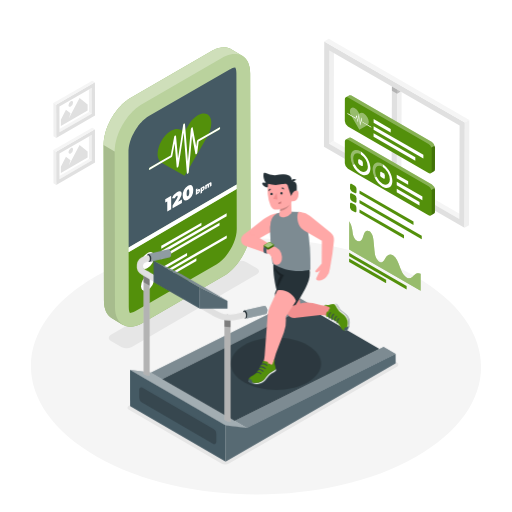
t = 0.00 s
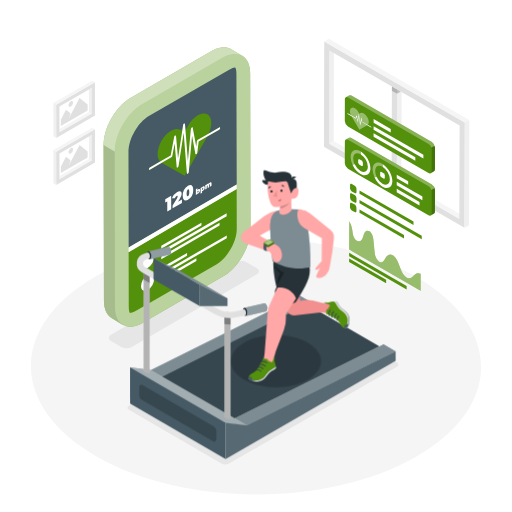
t = 0.19 s
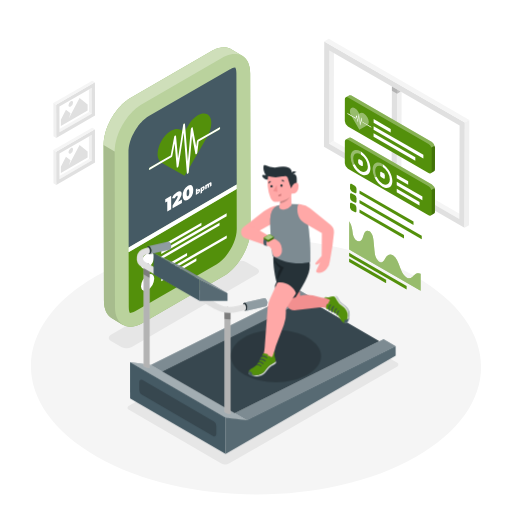
t = 0.56 s
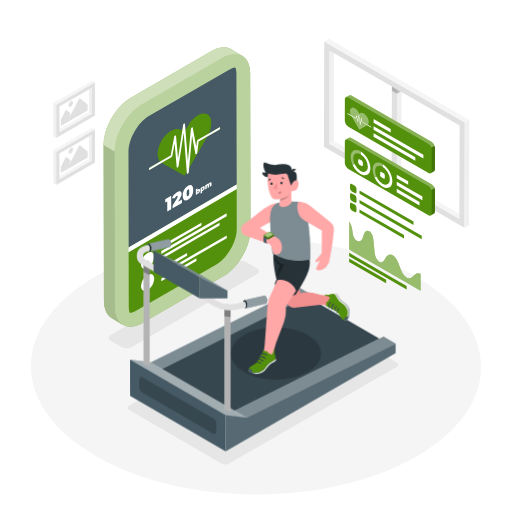
t = 0.75 s
t = 0.94 s: frame unchanged from t = 0.56 s, image omitted
t = 1.31 s: frame unchanged from t = 0.19 s, image omitted

The animated SVG that drew these frames (rendered in a browser with its animation timeline set to each time). Animation: 1 CSS @keyframes rule; one cycle of 1.50 s, repeats indefinitely.

<svg class="animated" id="freepik_stories-fitness-tracker" xmlns="http://www.w3.org/2000/svg" viewBox="0 0 500 500" version="1.1" xmlns:xlink="http://www.w3.org/1999/xlink" xmlns:svgjs="http://svgjs.com/svgjs"><style>svg#freepik_stories-fitness-tracker:not(.animated) .animable {opacity: 0;}svg#freepik_stories-fitness-tracker.animated #freepik--Treadmill--inject-236 {animation: 1.5s Infinite  linear floating;animation-delay: 0s;}svg#freepik_stories-fitness-tracker.animated #freepik--Character--inject-236 {animation: 1.5s Infinite  linear floating;animation-delay: 0s;}            @keyframes floating {                0% {                    opacity: 1;                    transform: translateY(0px);                }                50% {                    transform: translateY(-10px);                }                100% {                    opacity: 1;                    transform: translateY(0px);                }            }        </style><g id="freepik--Floor--inject-236" class="animable" style="transform-origin: 249.997px 357.895px;"><path d="M404.91,269.55c86.12,48.8,86.58,127.91,1,176.7S181.2,495,95.08,446.25s-86.57-127.9-1-176.69S318.8,220.76,404.91,269.55Z" style="fill: rgb(245, 245, 245); transform-origin: 249.997px 357.895px;" id="elb1jfeowk70d" class="animable"></path></g><g id="freepik--Window--inject-236" class="animable" style="transform-origin: 387.335px 130.215px;"><polygon points="321.69 49.23 326.1 46.67 325.84 137.8 321.44 140.37 321.69 49.23" style="fill: rgb(240, 240, 240); transform-origin: 323.77px 93.52px;" id="el03na4ql8omcv" class="animable"></polygon><polygon points="321.44 140.37 325.84 137.8 452.98 211.2 448.57 213.76 321.44 140.37" style="fill: rgb(245, 245, 245); transform-origin: 387.21px 175.78px;" id="elwvu96mw372q" class="animable"></polygon><path d="M316.64,40.48l137.27,79.25-.29,102.79L316.35,143.26ZM448.57,213.76l.26-91.13L321.69,49.23l-.25,91.13,127.13,73.4" style="fill: rgb(224, 224, 224); transform-origin: 385.13px 131.5px;" id="elwuafscmfuye" class="animable"></path><polygon points="316.64 40.48 321.05 37.91 458.32 117.17 453.91 119.73 316.64 40.48" style="fill: rgb(245, 245, 245); transform-origin: 387.48px 78.82px;" id="elmm2cv92l0ib" class="animable"></polygon><polygon points="453.91 119.73 458.32 117.17 458.03 219.96 453.62 222.52 453.91 119.73" style="fill: rgb(240, 240, 240); transform-origin: 455.97px 169.845px;" id="elalqhlg2bla" class="animable"></polygon><polygon points="382.72 84.47 382.46 175.6 387.53 178.53 387.79 87.39 382.72 84.47" style="fill: rgb(224, 224, 224); transform-origin: 385.125px 131.5px;" id="elbcnpw76c9sb" class="animable"></polygon><polygon points="387.79 87.39 387.79 87.39 387.53 178.53 391.94 175.97 392.19 89.93 387.79 87.39" style="fill: rgb(240, 240, 240); transform-origin: 389.86px 132.96px;" id="el7grqb083718" class="animable"></polygon><g id="elcb78vnb4g7i"><rect x="385.26" y="83" height="5.86" style="fill: rgb(224, 224, 224); transform-origin: 385.26px 85.93px; transform: rotate(-60deg);" class="animable"></rect></g><g id="el4f7itgytknx"><polygon points="387.79 91.49 387.8 87.39 382.73 84.47 382.71 88.56 387.79 91.49 387.79 91.49" style="opacity: 0.2; transform-origin: 385.255px 87.98px;" class="animable"></polygon></g><g id="elewl2yuuh24h"><polygon points="387.78 91.49 391.34 89.44 387.79 87.39 387.79 87.39 387.78 91.49" style="opacity: 0.2; transform-origin: 389.56px 89.44px;" class="animable"></polygon></g></g><g id="freepik--Shadows--inject-236" class="animable" style="transform-origin: 247.625px 354.19px;"><path d="M108.35,327c-2.83,1.64-2.85,4.29,0,5.92l10.13,5.89a11.28,11.28,0,0,0,10.23,0l122.13-70.95c2.83-1.63,2.86-4.29,0-5.93l-10.14-5.89a11.28,11.28,0,0,0-10.23,0Z" style="fill: rgb(230, 230, 230); transform-origin: 179.597px 297.425px;" id="elikhhqfnqt3s" class="animable"></path><path d="M125.49,400l90.27,52.45a8.25,8.25,0,0,0,8.29,0L388,357.83a2.07,2.07,0,0,0,0-3.58l-89-51.72a8.27,8.27,0,0,0-8.24,0L125.51,396.43A2.07,2.07,0,0,0,125.49,400Z" style="fill: rgb(230, 230, 230); transform-origin: 256.754px 377.499px;" id="el9zhdssnkdsp" class="animable"></path></g><g id="freepik--Pictures--inject-236" class="animable" style="transform-origin: 72.485px 129.69px;"><polygon points="86.85 87.43 58.05 104.06 58.12 126.07 86.92 109.44 86.85 87.43" style="fill: none; transform-origin: 72.485px 106.75px;" id="ela4zitiw6eme" class="animable"></polygon><polygon points="86.85 87.43 86.92 109.44 89.58 110.99 89.51 85.9 86.85 87.43" style="fill: rgb(240, 240, 240); transform-origin: 88.215px 98.445px;" id="elnskjsxmjaps" class="animable"></polygon><polygon points="58.12 126.07 58.13 129.15 89.58 110.99 86.92 109.44 58.12 126.07" style="fill: rgb(245, 245, 245); transform-origin: 73.85px 119.295px;" id="elos544s1jn1" class="animable"></polygon><path d="M92.72,80.34l-37.9,21.88.09,32.5,37.91-21.88Zm-34.6,48.81v-3.08l-.07-22,28.8-16.63,2.66-1.53L89.58,111Z" style="fill: rgb(224, 224, 224); transform-origin: 73.82px 107.53px;" id="el5hpgn530onh" class="animable"></path><polygon points="92.72 80.34 90.06 78.79 52.15 100.67 54.82 102.22 92.72 80.34" style="fill: rgb(245, 245, 245); transform-origin: 72.435px 90.505px;" id="elgu6p1ywfiv7" class="animable"></polygon><polygon points="52.15 100.67 52.24 133.17 54.91 134.72 54.82 102.22 52.15 100.67" style="fill: rgb(240, 240, 240); transform-origin: 53.53px 117.695px;" id="elpicwyxz49nh" class="animable"></polygon><polygon points="86.85 133.3 58.05 149.93 58.12 171.94 86.92 155.31 86.85 133.3" style="fill: none; transform-origin: 72.485px 152.62px;" id="elxx62uvoqgko" class="animable"></polygon><polygon points="86.85 133.3 86.92 155.31 89.58 156.86 89.51 131.76 86.85 133.3" style="fill: rgb(240, 240, 240); transform-origin: 88.215px 144.31px;" id="el8j6sx63z2pb" class="animable"></polygon><polygon points="58.12 171.94 58.13 175.02 89.58 156.86 86.92 155.31 58.12 171.94" style="fill: rgb(245, 245, 245); transform-origin: 73.85px 165.165px;" id="el8j6hehefhxn" class="animable"></polygon><path d="M92.72,126.2l-37.9,21.89.09,32.5L92.82,158.7ZM58.12,175v-3.09l-.07-22,28.8-16.62,2.66-1.54.07,25.1Z" style="fill: rgb(224, 224, 224); transform-origin: 73.82px 153.395px;" id="elbeebcps7uf" class="animable"></path><polygon points="92.72 126.2 90.06 124.65 52.15 146.54 54.82 148.09 92.72 126.2" style="fill: rgb(245, 245, 245); transform-origin: 72.435px 136.37px;" id="elv0pdnohrq8" class="animable"></polygon><polygon points="52.15 146.54 52.24 179.03 54.91 180.59 54.82 148.09 52.15 146.54" style="fill: rgb(240, 240, 240); transform-origin: 53.53px 163.565px;" id="elv43pqzolqtm" class="animable"></polygon><polygon points="77.7 95.79 85.56 101.97 85.57 108.01 59.45 123.09 59.43 117.05 64.41 107.17 68.88 110.64 67.3 115.55 69.6 111.19 77.7 95.79" style="fill: rgb(224, 224, 224); transform-origin: 72.5px 109.44px;" id="elnt57fztcp1" class="animable"></polygon><path d="M69.12,98.83c1.23-.71,2.23-.14,2.24,1.28A4.9,4.9,0,0,1,69.14,104c-1.23.71-2.23.14-2.24-1.27A4.9,4.9,0,0,1,69.12,98.83Z" style="fill: rgb(224, 224, 224); transform-origin: 69.13px 101.415px;" id="el5q3qqnkcqlt" class="animable"></path><polygon points="77.7 141.66 85.56 147.84 85.57 153.88 59.45 168.96 59.43 162.92 64.41 153.03 68.88 156.5 67.3 161.41 69.6 157.05 77.7 141.66" style="fill: rgb(224, 224, 224); transform-origin: 72.5px 155.31px;" id="elco58xlaxmgm" class="animable"></polygon><path d="M69.12,144.7c1.23-.71,2.23-.14,2.24,1.27a4.9,4.9,0,0,1-2.22,3.85c-1.23.71-2.23.14-2.24-1.28A4.9,4.9,0,0,1,69.12,144.7Z" style="fill: rgb(224, 224, 224); transform-origin: 69.13px 147.26px;" id="el62scoeolk29" class="animable"></path></g><g id="freepik--Charts--inject-236" class="animable" style="transform-origin: 380.775px 188.476px;"><polygon points="397.11 279.36 397.1 282.77 340.96 250.35 340.97 246.94 397.11 279.36" style="fill: rgb(83, 144, 11); transform-origin: 369.035px 264.855px;" id="elj0ostklzlw" class="animable"></polygon><polygon points="377.11 273.24 377.1 276.65 340.94 255.77 340.95 252.36 377.11 273.24" style="fill: rgb(83, 144, 11); transform-origin: 359.025px 264.505px;" id="elheq5o7qfy99" class="animable"></polygon><path d="M360.71,225.93a5.43,5.43,0,0,1,1.53,1.32c1.78,2.13,2.22,5,2.46,7.49.34,3.45.69,6.9,1,10.35a23.69,23.69,0,0,0,1,5.34,10.56,10.56,0,0,0,3.15,4.86,4.22,4.22,0,0,0,.54.36,3.14,3.14,0,0,0,3.49,0,9.26,9.26,0,0,0,2.3-3.23,7.92,7.92,0,0,1,3.07-3.49,4.55,4.55,0,0,1,4.29.36,6.85,6.85,0,0,1,.76.52c2.91,2.23,4.63,6.61,6,10.41s3.12,8.21,6.05,10.34a7,7,0,0,0,.6.4,4.93,4.93,0,0,0,5.75-.47c1.61-1.23,2.91-3,4.92-3.54a4.87,4.87,0,0,1,3.14.44l0,16.6L341,243.74l.08-27.59a23.65,23.65,0,0,1,2.74,7.29c.6,3.32.46,6.93,2.7,9.86a6.81,6.81,0,0,0,2,1.76,4,4,0,0,0,2.83.56c1.38-.36,2.25-1.65,2.82-3.17.77-2,1.12-4.5,2.34-6A3.23,3.23,0,0,1,360.71,225.93Z" style="fill: rgb(83, 144, 11); transform-origin: 375.88px 250.07px;" id="elvcyuo7zk0oe" class="animable"></path><g id="elsrmxaufi0v"><path d="M360.71,225.93a5.43,5.43,0,0,1,1.53,1.32c1.78,2.13,2.22,5,2.46,7.49.34,3.45.69,6.9,1,10.35a23.69,23.69,0,0,0,1,5.34,10.56,10.56,0,0,0,3.15,4.86,4.22,4.22,0,0,0,.54.36,3.14,3.14,0,0,0,3.49,0,9.26,9.26,0,0,0,2.3-3.23,7.92,7.92,0,0,1,3.07-3.49,4.55,4.55,0,0,1,4.29.36,6.85,6.85,0,0,1,.76.52c2.91,2.23,4.63,6.61,6,10.41s3.12,8.21,6.05,10.34a7,7,0,0,0,.6.4,4.93,4.93,0,0,0,5.75-.47c1.61-1.23,2.91-3,4.92-3.54a4.87,4.87,0,0,1,3.14.44l0,16.6L341,243.74l.08-27.59a23.65,23.65,0,0,1,2.74,7.29c.6,3.32.46,6.93,2.7,9.86a6.81,6.81,0,0,0,2,1.76,4,4,0,0,0,2.83.56c1.38-.36,2.25-1.65,2.82-3.17.77-2,1.12-4.5,2.34-6A3.23,3.23,0,0,1,360.71,225.93Z" style="fill: rgb(255, 255, 255); opacity: 0.4; transform-origin: 375.88px 250.07px;" class="animable"></path></g><path d="M421.8,138.77,343.15,93.36a2.26,2.26,0,0,0-2.06-.26v0l-.06,0-.12.07L337.73,95l-.07,0-.05,0a2.23,2.23,0,0,0-.83,1.93l-.06,21.2a6.78,6.78,0,0,0,3.08,5.34L418.45,169a2.18,2.18,0,0,0,2.21.21h0l3.24-1.87,0,0,0,0h0a2.23,2.23,0,0,0,.87-2l.06-21.2A6.83,6.83,0,0,0,421.8,138.77Z" style="fill: rgb(83, 144, 11); transform-origin: 380.775px 131.189px;" id="el0pj3xq2ea2" class="animable"></path><g id="elc8fzqeybplf"><path d="M421.8,138.77,343.15,93.36a2.26,2.26,0,0,0-2.06-.26v0l-.06,0-.12.07L337.73,95a2.2,2.2,0,0,1,2.15.23l78.65,45.41a6.79,6.79,0,0,1,2.73,3.51l3.28-1.87A6.77,6.77,0,0,0,421.8,138.77Z" style="fill: rgb(255, 255, 255); opacity: 0.3; transform-origin: 381.135px 118.556px;" class="animable"></path></g><g id="el15c3oxpy6u5"><path d="M421.26,144.17a5.29,5.29,0,0,1,.35,1.83l-.06,21.21a2.17,2.17,0,0,1-.89,2h0l3.24-1.87,0,0,0,0h0a2.23,2.23,0,0,0,.87-2l.06-21.2a5.43,5.43,0,0,0-.35-1.82Z" style="opacity: 0.2; transform-origin: 422.745px 155.765px;" class="animable"></path></g><path d="M358.76,114.41c1.71,3,1.85,6.15.43,7.51l-5.62-3.24-.39-3.4a.73.73,0,0,0-.3-.49c-.16-.09-.29,0-.31.13l-.82,5-1.06-8a.73.73,0,0,0-.31-.48.18.18,0,0,0-.3.13l-.77,5.49-.77-4.12a.73.73,0,0,0-.3-.45c-.15-.08-.27,0-.3.09l-.7,2.43-4.59-2.65c-1.41-3-1.25-6,.48-7a3.44,3.44,0,0,1,3.43.35,9.83,9.83,0,0,1,3.41,3.6l1,1.68,1-.56a3.45,3.45,0,0,1,3.42.35A9.85,9.85,0,0,1,358.76,114.41Zm-5.91,3-.8,4.92c0,.15-.15.2-.3.11a.66.66,0,0,1-.31-.47l-1-7.88-.71,5.08c0,.16-.15.21-.31.14a.68.68,0,0,1-.3-.46l-.87-4.63-.43,1.53c0,.13-.16.17-.3.09l-4.28-2.47.88,1.53,6.82,11.81,6.86-3.92.88-.5-5.33-3.08a.69.69,0,0,1-.31-.48Z" style="fill: rgb(83, 144, 11); transform-origin: 350.929px 115.883px;" id="elsn994tffq6d" class="animable"></path><path d="M350.38,111.45a.73.73,0,0,1,.31.48l1.06,8,.82-5c0-.16.15-.22.31-.13a.73.73,0,0,1,.3.49l.39,3.4,5.62,3.24,3.19,1.84a.69.69,0,0,1,.31.54c0,.19-.14.27-.32.17l-3.73-2.15-5.33-3.08a.69.69,0,0,1-.31-.48l-.15-1.32-.8,4.92c0,.15-.15.2-.3.11a.66.66,0,0,1-.31-.47l-1-7.88-.71,5.08a.18.18,0,0,1-.29.14.64.64,0,0,1-.32-.46l-.87-4.63-.43,1.53c0,.13-.16.17-.3.09l-4.28-2.47-3.73-2.16a.66.66,0,0,1-.31-.52c0-.2.14-.28.31-.19l3.18,1.84,4.59,2.65.7-2.43c0-.13.15-.17.28-.1a.73.73,0,0,1,.32.46l.77,4.12.77-5.49A.18.18,0,0,1,350.38,111.45Z" style="fill: rgb(255, 255, 255); transform-origin: 350.945px 117.513px;" id="el7w3ua76cq1v" class="animable"></path><g id="elcy69yh15iuo"><path d="M358.76,114.41c1.71,3,1.85,6.15.43,7.51l-5.62-3.24-.39-3.4a.73.73,0,0,0-.3-.49c-.16-.09-.29,0-.31.13l-.82,5-1.06-8a.73.73,0,0,0-.31-.48.18.18,0,0,0-.3.13l-.77,5.49-.77-4.12a.73.73,0,0,0-.3-.45c-.15-.08-.27,0-.3.09l-.7,2.43-4.59-2.65c-1.41-3-1.25-6,.48-7a3.44,3.44,0,0,1,3.43.35,9.83,9.83,0,0,1,3.41,3.6l1,1.68,1-.56a3.45,3.45,0,0,1,3.42.35A9.85,9.85,0,0,1,358.76,114.41Zm-5.91,3-.8,4.92c0,.15-.15.2-.3.11a.66.66,0,0,1-.31-.47l-1-7.88-.71,5.08c0,.16-.15.21-.31.14a.68.68,0,0,1-.3-.46l-.87-4.63-.43,1.53c0,.13-.16.17-.3.09l-4.28-2.47.88,1.53,6.82,11.81,6.86-3.92.88-.5-5.33-3.08a.69.69,0,0,1-.31-.48Z" style="fill: rgb(255, 255, 255); opacity: 0.4; transform-origin: 350.929px 115.883px;" class="animable"></path></g><polygon points="405.6 153.57 405.59 157.07 364.82 133.53 364.83 130.03 405.6 153.57" style="fill: rgb(255, 255, 255); transform-origin: 385.21px 143.55px;" id="eluvz5cuvs36" class="animable"></polygon><polygon points="413.45 151.23 413.44 154.74 364.84 126.68 364.85 123.17 413.45 151.23" style="fill: rgb(255, 255, 255); transform-origin: 389.145px 138.955px;" id="elpm974j27gwd" class="animable"></polygon><polygon points="381.57 125.95 381.56 129.45 364.86 119.81 364.87 116.31 381.57 125.95" style="fill: rgb(255, 255, 255); transform-origin: 373.215px 122.88px;" id="elc9f0h73j2et" class="animable"></polygon><path d="M421.8,180.11,343.15,134.7a2.26,2.26,0,0,0-2.06-.26v0l-.06,0-.12.07-3.18,1.83-.07,0-.05,0a2.23,2.23,0,0,0-.83,1.93l-.06,21.2a6.78,6.78,0,0,0,3.08,5.34l78.65,45.41a2.18,2.18,0,0,0,2.21.21h0l3.24-1.87,0,0,0,0h0a2.2,2.2,0,0,0,.87-2l.06-21.21A6.82,6.82,0,0,0,421.8,180.11Z" style="fill: rgb(83, 144, 11); transform-origin: 380.775px 172.469px;" id="elkffh3423vm" class="animable"></path><g id="elrsp9k28x7p"><path d="M421.8,180.11,343.15,134.7a2.26,2.26,0,0,0-2.06-.26v0l-.06,0-.12.07-3.18,1.83a2.2,2.2,0,0,1,2.15.23L418.53,182a6.79,6.79,0,0,1,2.73,3.51l3.28-1.87A6.77,6.77,0,0,0,421.8,180.11Z" style="fill: rgb(255, 255, 255); opacity: 0.3; transform-origin: 381.135px 159.906px;" class="animable"></path></g><g id="elmc19n09wiwn"><path d="M421.26,185.51a5.25,5.25,0,0,1,.35,1.83l-.06,21.21a2.17,2.17,0,0,1-.89,2h0l3.24-1.87,0,0,0,0h0a2.2,2.2,0,0,0,.87-2l.06-21.21a5.42,5.42,0,0,0-.35-1.81Z" style="opacity: 0.2; transform-origin: 422.745px 197.105px;" class="animable"></path></g><polygon points="409.7 197.19 409.69 200.69 387.43 187.84 387.44 184.33 409.7 197.19" style="fill: rgb(255, 255, 255); transform-origin: 398.565px 192.51px;" id="elwqgnyfo8fa" class="animable"></polygon><polygon points="412.51 191.93 412.5 195.44 387.44 180.97 387.45 177.47 412.51 191.93" style="fill: rgb(255, 255, 255); transform-origin: 399.975px 186.455px;" id="elmu303xe1gba" class="animable"></polygon><polygon points="398.61 177.04 398.6 180.54 387.46 174.11 387.47 170.61 398.61 177.04" style="fill: rgb(255, 255, 255); transform-origin: 393.035px 175.575px;" id="elq2870vw6d2" class="animable"></polygon><path d="M353.12,156.79a2.72,2.72,0,0,1,1.24,2.14v2.37c0,.78-.57,1.1-1.25.71l-2.06-1.19a2.75,2.75,0,0,1-1.23-2.14v-2.37c0-.79.56-1.1,1.24-.71Z" style="fill: rgb(255, 255, 255); transform-origin: 352.09px 158.804px;" id="elwkb0sglvc3" class="animable"></path><g id="elxwp4gs6ejtp"><path d="M352.12,147.73l.3.19v2.85a3.28,3.28,0,0,0-.31-.2c-3.95-2.28-7.17-.45-7.19,4.1a13.83,13.83,0,0,0,1.46,5.83l-2.12.27a18.37,18.37,0,0,1-1.81-7.53C342.46,147.13,346.8,144.66,352.12,147.73Z" style="fill: rgb(255, 255, 255); opacity: 0.4; transform-origin: 347.435px 153.59px;" class="animable"></path></g><path d="M352.42,147.92c5.18,3.18,9.33,10.46,9.31,16.45s-4.36,8.58-9.67,5.51a20.58,20.58,0,0,1-7.8-9.11l2.12-.27a15.3,15.3,0,0,0,5.68,6.54c4,2.28,7.18.44,7.19-4.1a15.83,15.83,0,0,0-6.83-12.17Z" style="fill: rgb(255, 255, 255); transform-origin: 352.995px 159.549px;" id="elafbhoqfcsoj" class="animable"></path><g id="el4k91etus2uk"><path d="M373.56,160.11l.31.19v2.85a3.28,3.28,0,0,0-.31-.2c-3.95-2.28-7.17-.45-7.18,4.1a13.81,13.81,0,0,0,1.45,5.83l-2.11.27a18.23,18.23,0,0,1-1.82-7.53C363.91,159.51,368.25,157,373.56,160.11Z" style="fill: rgb(255, 255, 255); opacity: 0.4; transform-origin: 368.885px 165.961px;" class="animable"></path></g><path d="M374.57,169.17a2.74,2.74,0,0,1,1.23,2.14v2.36c0,.79-.55,1.11-1.24.72l-2.06-1.19a2.73,2.73,0,0,1-1.23-2.14v-2.37c0-.79.56-1.1,1.25-.71Z" style="fill: rgb(255, 255, 255); transform-origin: 373.535px 171.184px;" id="elndydvahruyn" class="animable"></path><path d="M373.87,160.3c5.17,3.18,9.32,10.46,9.3,16.45s-4.35,8.58-9.67,5.51a20.51,20.51,0,0,1-7.79-9.11l2.11-.27a15.32,15.32,0,0,0,5.69,6.54c3.95,2.28,7.17.44,7.19-4.1a15.82,15.82,0,0,0-6.84-12.17Z" style="fill: rgb(255, 255, 255); transform-origin: 374.44px 171.929px;" id="el13uvk93wyghd" class="animable"></path><path d="M346.44,181.29a3.77,3.77,0,0,1,1.72,3v3.29c0,1.09-.77,1.53-1.73,1l-2.86-1.65a3.81,3.81,0,0,1-1.71-3v-3.29c0-1.09.78-1.53,1.72-1Z" style="fill: rgb(83, 144, 11); transform-origin: 345.01px 184.11px;" id="elaswognw593v" class="animable"></path><path d="M346.42,190.55a3.76,3.76,0,0,1,1.71,3v3.29c0,1.09-.77,1.53-1.72,1l-2.86-1.65a3.76,3.76,0,0,1-1.71-3v-3.3c0-1.09.77-1.53,1.72-1Z" style="fill: rgb(83, 144, 11); transform-origin: 344.985px 193.365px;" id="el23oa2ixap4c" class="animable"></path><path d="M346.39,199.82a3.78,3.78,0,0,1,1.72,3v3.29c0,1.09-.78,1.53-1.73,1l-2.86-1.65a3.77,3.77,0,0,1-1.71-3v-3.29c0-1.08.77-1.52,1.72-1Z" style="fill: rgb(83, 144, 11); transform-origin: 344.96px 202.643px;" id="el8qmrejbmqat" class="animable"></path><polygon points="394.52 229.59 394.51 232.86 351.05 207.76 351.06 204.49 394.52 229.59" style="fill: rgb(83, 144, 11); transform-origin: 372.785px 218.675px;" id="elx6qechgjlcp" class="animable"></polygon><polygon points="411.85 230.31 411.84 233.59 351.07 198.51 351.08 195.23 411.85 230.31" style="fill: rgb(83, 144, 11); transform-origin: 381.46px 214.41px;" id="elx1ud9zbwxi" class="animable"></polygon><polygon points="403.83 216.41 403.82 219.68 351.1 189.25 351.11 185.97 403.83 216.41" style="fill: rgb(83, 144, 11); transform-origin: 377.465px 202.825px;" id="el1fhsvnr2qogi" class="animable"></polygon></g><g id="freepik--Device--inject-236" class="animable" style="transform-origin: 172.914px 182.657px;"><path d="M244.3,71.51c0-8.43-3-14.35-7.81-17.14h0L225.7,48l-.15-.08a11.1,11.1,0,0,0-1.34-.66,2.67,2.67,0,0,0-.26-.09l-.46-.16c-.23-.08-.45-.18-.69-.25s-.52-.12-.77-.18l-.48-.1a1.83,1.83,0,0,0-.25-.06,14.33,14.33,0,0,0-1.62-.19h-.49c-.42,0-.84,0-1.28,0l-.44.05-.8.08c-.25,0-.5,0-.75.07l-.67.15c-.36.06-.72.14-1.09.23-.2,0-.39.07-.59.13-.45.12-.9.26-1.36.41l-.14,0c-.55.18-1.09.39-1.65.62l-.66.3-.63.29c-.81.38-1.62.79-2.45,1.27L127.8,95.38q-1.29.75-2.55,1.62l-.8.58c-.57.41-1.13.83-1.69,1.27l-.91.76c-.51.43-1,.87-1.51,1.32l-.9.84-.57.53c-.19.19-.38.41-.57.61-.6.61-1.2,1.24-1.78,1.89-.18.21-.38.4-.57.61l-.45.55c-.35.41-.69.84-1,1.26s-.46.55-.68.83-.35.48-.52.72-.5.66-.74,1l-.52.69c-.28.4-.54.81-.81,1.22l-.52.77-.21.32c-.48.75-.94,1.5-1.39,2.27l-.08.15-.26.46c-.31.54-.62,1.09-.91,1.64-.14.25-.26.51-.39.77l-.41.8c-.11.24-.24.47-.35.7-.31.63-.59,1.26-.87,1.9l-.15.33-.05.09c-.34.8-.67,1.6-1,2.4-.05.15-.1.3-.16.45s-.2.58-.31.87-.3.8-.43,1.21-.19.62-.29.94-.23.73-.33,1.09-.15.46-.21.69c-.12.41-.2.82-.3,1.23s-.24.91-.34,1.36c0,.16-.08.32-.12.48-.07.33-.1.65-.16,1-.14.71-.27,1.42-.37,2.13,0,.2-.08.4-.1.59-.06.45-.09.89-.13,1.34s-.07.63-.09.94c-.08,1-.13,2-.12,2.95l.34,152.21c0,8.43,3,14.36,7.81,17.15l10.8,6.39a10.61,10.61,0,0,1-.88-.61c4.92,3.43,12,3.31,19.89-1.25L218,269.88c14.76-8.52,26.7-29.19,26.65-46.17Z" style="fill: rgb(83, 144, 11); transform-origin: 172.914px 182.657px;" id="elpdmr5ckfxmp" class="animable"></path><g id="eloxf8lms84wo"><path d="M244.3,71.51c0-8.43-3-14.35-7.81-17.14h0L225.7,48l-.15-.08a11.1,11.1,0,0,0-1.34-.66,2.67,2.67,0,0,0-.26-.09l-.46-.16c-.23-.08-.45-.18-.69-.25s-.52-.12-.77-.18l-.48-.1a1.83,1.83,0,0,0-.25-.06,14.33,14.33,0,0,0-1.62-.19h-.49c-.42,0-.84,0-1.28,0l-.44.05-.8.08c-.25,0-.5,0-.75.07l-.67.15c-.36.06-.72.14-1.09.23-.2,0-.39.07-.59.13-.45.12-.9.26-1.36.41l-.14,0c-.55.18-1.09.39-1.65.62l-.66.3-.63.29c-.81.38-1.62.79-2.45,1.27L127.8,95.38q-1.29.75-2.55,1.62l-.8.58c-.57.41-1.13.83-1.69,1.27l-.91.76c-.51.43-1,.87-1.51,1.32l-.9.84-.57.53c-.19.19-.38.41-.57.61-.6.61-1.2,1.24-1.78,1.89-.18.21-.38.4-.57.61l-.45.55c-.35.41-.69.84-1,1.26s-.46.55-.68.83-.35.48-.52.72-.5.66-.74,1l-.52.69c-.28.4-.54.81-.81,1.22l-.52.77-.21.32c-.48.75-.94,1.5-1.39,2.27l-.08.15-.26.46c-.31.54-.62,1.09-.91,1.64-.14.25-.26.51-.39.77l-.41.8c-.11.24-.24.47-.35.7-.31.63-.59,1.26-.87,1.9l-.15.33-.05.09c-.34.8-.67,1.6-1,2.4-.05.15-.1.3-.16.45s-.2.58-.31.87-.3.8-.43,1.21-.19.62-.29.94-.23.73-.33,1.09-.15.46-.21.69c-.12.41-.2.82-.3,1.23s-.24.91-.34,1.36c0,.16-.08.32-.12.48-.07.33-.1.65-.16,1-.14.71-.27,1.42-.37,2.13,0,.2-.08.4-.1.59-.06.45-.09.89-.13,1.34s-.07.63-.09.94c-.08,1-.13,2-.12,2.95l.34,152.21c0,8.43,3,14.36,7.81,17.15l10.8,6.39a10.61,10.61,0,0,1-.88-.61c4.92,3.43,12,3.31,19.89-1.25L218,269.88c14.76-8.52,26.7-29.19,26.65-46.17Z" style="fill: rgb(255, 255, 255); opacity: 0.6; transform-origin: 172.914px 182.657px;" class="animable"></path></g><g id="el6lmgrxr9deo"><path d="M112.3,300.12,112,147.92l-10.8-6.39.34,152.21c0,8.43,3,14.36,7.81,17.15l10.8,6.39C115.31,314.49,112.33,308.56,112.3,300.12Z" style="opacity: 0.1; transform-origin: 110.675px 229.405px;" class="animable"></path></g><g id="elrwto1sxjp0d"><path d="M220.56,54.67a24.11,24.11,0,0,1,2.31-.92l.14,0c.66-.22,1.31-.39,2-.54l1.09-.24c.48-.09.95-.16,1.42-.21l.8-.09a16.6,16.6,0,0,1,1.72,0h.39a15.59,15.59,0,0,1,2,.25l.48.11a13.69,13.69,0,0,1,1.46.43l.46.15a12.78,12.78,0,0,1,1.75.84L225.7,48l-.15-.08a11.1,11.1,0,0,0-1.34-.66,2.67,2.67,0,0,0-.26-.09l-.46-.16c-.23-.08-.45-.18-.69-.25s-.52-.12-.77-.18l-.48-.1a1.83,1.83,0,0,0-.25-.06,14.33,14.33,0,0,0-1.62-.19h-.49c-.42,0-.84,0-1.28,0l-.44.05-.8.08c-.25,0-.5,0-.75.07l-.67.15c-.36.06-.72.14-1.09.23-.2,0-.39.07-.59.13-.45.12-.9.26-1.36.41l-.14,0c-.55.18-1.09.39-1.65.62l-.66.3-.63.29c-.81.38-1.62.79-2.45,1.27L127.8,95.38q-1.29.75-2.55,1.62l-.8.59c-.57.4-1.13.82-1.69,1.26l-.91.76c-.51.43-1,.87-1.51,1.32l-.9.84-.57.53c-.19.19-.38.41-.57.61-.6.61-1.2,1.24-1.78,1.89-.18.21-.38.4-.57.61l-.45.55c-.35.41-.69.84-1,1.26s-.46.55-.68.83-.35.48-.52.72-.5.66-.74,1l-.52.69c-.28.4-.54.81-.81,1.22l-.52.77-.21.32c-.48.75-.94,1.5-1.39,2.27l-.08.15-.26.46c-.31.55-.62,1.09-.91,1.64-.14.25-.26.51-.39.77l-.41.8c-.11.24-.24.47-.35.7-.31.63-.59,1.26-.87,1.9l-.15.33-.05.09c-.34.8-.67,1.6-1,2.4-.05.15-.1.3-.16.45s-.2.58-.31.87-.3.8-.43,1.21-.19.62-.29.94-.23.73-.33,1.09-.15.46-.21.69c-.12.41-.2.82-.3,1.23s-.24.91-.34,1.36c0,.16-.08.32-.12.48-.07.33-.1.65-.16,1-.14.71-.27,1.42-.37,2.13,0,.2-.08.4-.1.59-.06.45-.09.89-.13,1.34s-.07.63-.09.94c-.08,1-.13,2-.12,2.95l10.8,6.39c0-1,0-2,.11-2.95,0-.32.07-.63.1-.95.06-.64.14-1.28.23-1.92s.23-1.42.37-2.13c.09-.49.17-1,.28-1.46s.22-.91.34-1.37c.16-.63.32-1.27.5-1.91.11-.36.23-.73.34-1.1.23-.71.47-1.43.72-2.14.1-.29.2-.59.31-.88.37-1,.76-2,1.19-2.93l.15-.34c.39-.87.79-1.73,1.22-2.59.13-.27.27-.54.41-.8.41-.81.85-1.61,1.3-2.41l.26-.46c.54-.93,1.1-1.84,1.68-2.74l.52-.78c.43-.64.87-1.27,1.32-1.9l.75-1c.39-.52.8-1,1.2-1.54l1-1.27,1-1.15c.58-.65,1.18-1.28,1.78-1.89.38-.39.75-.77,1.14-1.14s.6-.57.9-.84c.5-.46,1-.9,1.51-1.32l.91-.76c.56-.44,1.12-.86,1.69-1.27.27-.19.53-.4.8-.58q1.26-.87,2.55-1.62l78.88-45.54c.83-.48,1.64-.89,2.45-1.27Z" style="fill: rgb(255, 255, 255); opacity: 0.3; transform-origin: 168.879px 97.085px;" class="animable"></path></g><path d="M125.75,300.08c0,3.31.73,5,1.1,5.52a2,2,0,0,0,.34,0c.61,0,2.33-.18,5.21-1.84l78.88-45.54c10.65-6.15,20-22.26,19.92-34.49l-.08-39.1-105.5,61.57Z" style="fill: rgb(83, 144, 11); transform-origin: 178.41px 245.119px;" id="elm582m884308" class="animable"></path><path d="M230.86,71.55c0-3.35-.76-5-1.12-5.52h-.45l-.31,0-.44.07-.42.09c-.26.06-.63.16-.9.25l-.13,0c-.27.1-.63.24-1,.43l-.37.17c-.6.28-1.07.52-1.48.76l-78.88,45.54c-.49.29-1,.63-1.61,1l-.6.43c-.39.29-.78.58-1.16.88l-.54.44-.11.1c-.38.31-.74.63-1.1.95l-.67.63-.72.73-.13.13c-.46.46-.91.94-1.34,1.43l-.15.16-.64.72-.81,1c-.32.4-.64.8-.94,1.21l-.59.78c-.35.5-.7,1-1,1.51l-.42.62c-.48.75-.93,1.48-1.32,2.15l-.22.39c-.36.63-.7,1.27-1,1.91l-.32.63c-.34.68-.66,1.36-1,2-.06.13-.11.26-.18.4-.28.66-.57,1.38-.88,2.19l-.24.68c-.2.55-.38,1.1-.55,1.65-.09.28-.18.56-.26.83-.14.48-.26.95-.38,1.45l-.07.27-.18.72-.12.62-.08.44c-.1.51-.19,1-.26,1.52s-.12.88-.16,1.32l-.07.64c-.06.75-.08,1.37-.08,1.92l.21,93.85,105.5-61.57Z" style="fill: rgb(69, 90, 100); transform-origin: 178.315px 153.835px;" id="eliueh7n8vstf" class="animable"></path><polygon points="125.61 241.74 125.62 246.22 231.12 184.65 231.1 180.17 125.61 241.74" style="fill: rgb(255, 255, 255); transform-origin: 178.365px 213.195px;" id="el4dmr0nzu0px" class="animable"></polygon><path d="M214.05,124.46,204,130.27l-10.78,6.23L204,130.27c3.62-8,3.12-16-1.5-18.6-2.58-1.47-6-1-9.32,1a26.74,26.74,0,0,0-9.3,9.8l-2.75,4.76-.47-6.08c0-.51-.42-.71-.93-.45a2.1,2.1,0,0,0-.92,1.4l-.86,5.61-1.58-.9c-2.58-1.47-6-1-9.33.95a26.65,26.65,0,0,0-9.29,9.8c-4.6,8-5.05,16.46-1.39,20.27l-10.07,5.81a2,2,0,0,0-.93,1.61c0,.59.42.83.93.54L158,159l3.61,2.06,18.69,10.64,2.13-3.69.09,1.15c0,.52.44.72.93.45a2.11,2.11,0,0,0,.93-1.49l.37-4.13,14.11-24.44,3.59-6.21,11.66-6.73A2.07,2.07,0,0,0,215,125C215,124.4,214.57,124.16,214.05,124.46Z" style="fill: rgb(83, 144, 11); transform-origin: 180.18px 141.255px;" id="el53cijvmrwu" class="animable"></path><path d="M179.72,120.65c.51-.26.89-.06.93.45l.47,6.08,2.39,30.36,2.89-31.63a2,2,0,0,1,.88-1.46c.48-.28.87-.15.95.32l3.42,18.48.64-5.31a2.06,2.06,0,0,1,.92-1.44L204,130.27l10.06-5.81c.52-.3.94-.06.94.54a2.07,2.07,0,0,1-.93,1.61l-11.66,6.73L194,138.18l-1.33,11a2.05,2.05,0,0,1-.9,1.43c-.47.27-.85.13-.94-.33l-3.27-17.75L184.7,164l-.37,4.13a2.11,2.11,0,0,1-.93,1.49c-.49.27-.89.07-.93-.45l-.09-1.15-3-38.32-5,32.49a2.12,2.12,0,0,1-.91,1.39c-.52.27-.89.07-.93-.44l-2-23-2.27,12.13a2.11,2.11,0,0,1-.91,1.34L158,159l-11.67,6.74c-.51.29-.93,0-.93-.54a2,2,0,0,1,.93-1.61l10.07-5.81,10.26-5.93,3.4-18.13a2.08,2.08,0,0,1,.91-1.35c.52-.26.88-.05.93.44l1.94,22,4.15-27.17.86-5.61A2.1,2.1,0,0,1,179.72,120.65Z" style="fill: rgb(255, 255, 255); transform-origin: 180.2px 145.138px;" id="el4y03lzf6td7" class="animable"></path><polygon points="167.16 191.19 167.19 204.24 163.36 206.45 163.33 196.72 161.38 197.84 161.38 194.53 167.16 191.19" style="fill: rgb(255, 255, 255); transform-origin: 164.285px 198.82px;" id="el7kdm6krv3ci" class="animable"></polygon><path d="M172.79,187.64c2.69-1.55,4.59-1,4.6,1.44,0,1.28-.28,2.6-1.94,5.28L173.84,197l3.82-2.2v3.41l-9.1,5.26v-2.7l4.1-6.74a4.4,4.4,0,0,0,.89-2.31c0-.62-.38-.8-1.11-.38a4.06,4.06,0,0,0-1.67,2.17h-2.89A11.16,11.16,0,0,1,172.79,187.64Z" style="fill: rgb(255, 255, 255); transform-origin: 172.77px 195.121px;" id="elfjd84y3fc5n" class="animable"></path><path d="M183.56,181.42c3-1.72,5.15-.47,5.16,3.85a11.21,11.21,0,0,1-5.12,9.79c-3,1.74-5.16.48-5.17-3.85A11.23,11.23,0,0,1,183.56,181.42Zm0,10.12c.74-.43,1.29-1.53,1.28-4s-.56-3-1.3-2.54-1.3,1.53-1.29,4,.57,3,1.31,2.55" style="fill: rgb(255, 255, 255); transform-origin: 183.575px 188.245px;" id="el3zk2p573m5n" class="animable"></path><path d="M193.67,184.77c.93-.54,1.73-.19,1.73,1.12a3.79,3.79,0,0,1-1.72,3.13c-.44.25-.76.31-1,.16v.33l-1.4.81v-5.57l1.47-.85v1.75A2.31,2.31,0,0,1,193.67,184.77Zm-.35,3.14a1.31,1.31,0,0,0,.58-1.15c0-.53-.26-.65-.58-.46a1.26,1.26,0,0,0-.57,1.13c0,.53.25.66.57.48" style="fill: rgb(255, 255, 255); transform-origin: 193.34px 187.11px;" id="el5b599sutan6" class="animable"></path><path d="M198.24,182.12c.93-.53,1.72-.17,1.72,1.15a3.72,3.72,0,0,1-1.71,3.11c-.39.22-.69.29-.91.17v1.74l-1.47.85v-5.55l1.4-.81v.33A2.52,2.52,0,0,1,198.24,182.12Zm-.34,3.15a1.29,1.29,0,0,0,.58-1.14c0-.53-.26-.66-.59-.47a1.3,1.3,0,0,0-.58,1.15c0,.53.26.65.59.46" style="fill: rgb(255, 255, 255); transform-origin: 197.915px 185.513px;" id="elenwj45xqbqe" class="animable"></path><path d="M205.15,178.13c.81-.46,1.42-.25,1.42,1v2.34l-1.47.85v-2c0-.52-.16-.62-.39-.49a1.08,1.08,0,0,0-.46,1v2l-1.47.85v-2c0-.52-.16-.62-.41-.48a1.08,1.08,0,0,0-.46,1v2l-1.48.85v-4.1l1.4-.8v.37a2.81,2.81,0,0,1,1-1c.47-.27.87-.3,1.12,0A3.25,3.25,0,0,1,205.15,178.13Z" style="fill: rgb(255, 255, 255); transform-origin: 203.5px 181.478px;" id="elxud6v9o4pw" class="animable"></path><path d="M144.09,247c3.54-2.05,6.42-.4,6.44,3.66a14.07,14.07,0,0,1-6.4,11.08c-3.55,2.05-6.43.41-6.44-3.67A14.08,14.08,0,0,1,144.09,247Z" style="fill: rgb(255, 255, 255); transform-origin: 144.11px 254.371px;" id="eldyj05m2wvza" class="animable"></path><polygon points="221.34 208.35 221.35 211.12 157.49 247.99 157.48 245.23 221.34 208.35" style="fill: rgb(255, 255, 255); transform-origin: 189.415px 228.17px;" id="ellfx4joi21gg" class="animable"></polygon><polygon points="221.41 229.86 221.41 232.63 157.55 269.5 157.54 266.73 221.41 229.86" style="fill: rgb(255, 255, 255); transform-origin: 189.475px 249.68px;" id="el6lzz20parq9" class="animable"></polygon><polygon points="191.8 252.14 191.81 254.9 157.56 274.67 157.56 271.91 191.8 252.14" style="fill: rgb(255, 255, 255); transform-origin: 174.685px 263.405px;" id="el1n1b1j4ymox" class="animable"></polygon><polygon points="182.67 247.04 182.67 249.81 157.53 264.33 157.53 261.56 182.67 247.04" style="fill: rgb(255, 255, 255); transform-origin: 170.1px 255.685px;" id="elkshp8ges44" class="animable"></polygon><polygon points="214.39 217.55 214.4 220.31 157.5 253.16 157.5 250.4 214.39 217.55" style="fill: rgb(255, 255, 255); transform-origin: 185.95px 235.355px;" id="eluoiwrn3af8" class="animable"></polygon><polygon points="196.69 217.41 196.7 220.17 157.47 242.82 157.47 240.05 196.69 217.41" style="fill: rgb(255, 255, 255); transform-origin: 177.085px 230.115px;" id="eluvfc4865lqp" class="animable"></polygon><path d="M144.15,268.47c3.54-2.05,6.43-.41,6.44,3.66a14.1,14.1,0,0,1-6.4,11.08c-3.54,2.05-6.43.4-6.44-3.67A14.08,14.08,0,0,1,144.15,268.47Z" style="fill: rgb(255, 255, 255); transform-origin: 144.17px 275.839px;" id="elzj69swo1t7e" class="animable"></path></g><g id="freepik--Treadmill--inject-236" class="animable animator-active" style="transform-origin: 256.66px 347.074px;"><polygon points="303.94 297.61 293.01 291.26 147.36 363.79 158.32 370.12 303.94 297.61" style="fill: rgb(69, 90, 100); transform-origin: 225.65px 330.69px;" id="ely9o3nlxbt9" class="animable"></polygon><polygon points="374.59 338.67 229.22 411.05 240.98 417.84 386.3 345.47 374.59 338.67" style="fill: rgb(69, 90, 100); transform-origin: 307.76px 378.255px;" id="elvcqbgn2ctkn" class="animable"></polygon><g id="el55nz013vm9"><polygon points="303.94 297.61 293.01 291.26 147.36 363.79 158.32 370.12 303.94 297.61" style="fill: rgb(255, 255, 255); opacity: 0.3; transform-origin: 225.65px 330.69px;" class="animable"></polygon></g><polygon points="229.22 411.05 158.32 370.12 147.36 363.79 126.98 361.11 220.28 415.33 240.98 417.84 229.22 411.05" style="fill: rgb(69, 90, 100); transform-origin: 183.98px 389.475px;" id="elni8wuutgey" class="animable"></polygon><g id="el9zxxowurvu"><polygon points="229.22 411.05 158.32 370.12 147.36 363.79 126.98 361.11 220.28 415.33 240.98 417.84 229.22 411.05" style="fill: rgb(255, 255, 255); opacity: 0.5; transform-origin: 183.98px 389.475px;" class="animable"></polygon></g><g id="elw5narp459qa"><polygon points="374.59 338.67 229.22 411.05 240.98 417.84 386.3 345.47 374.59 338.67" style="fill: rgb(255, 255, 255); opacity: 0.3; transform-origin: 307.76px 378.255px;" class="animable"></polygon></g><polygon points="220.28 415.33 126.98 361.11 127 385.71 127.02 396.55 220.31 450.77 220.28 415.33" style="fill: rgb(69, 90, 100); transform-origin: 173.645px 405.94px;" id="elshd93b45huf" class="animable"></polygon><path d="M136,388.47v-8.18a2,2,0,0,1,3-1.74l69.72,40.52a5,5,0,0,1,2.5,4.33v8.18a2,2,0,0,1-3,1.74L138.53,392.8A5,5,0,0,1,136,388.47Z" style="fill: rgb(55, 71, 79); transform-origin: 173.61px 405.935px;" id="elbz27zooii1t" class="animable"></path><polygon points="220.28 415.33 220.31 450.77 386.34 354.91 386.3 345.47 240.98 417.84 220.28 415.33" style="fill: rgb(69, 90, 100); transform-origin: 303.31px 398.12px;" id="elahbtbfx2fek" class="animable"></polygon><g id="elvqso2113n1f"><polygon points="220.28 415.33 220.31 450.77 386.34 354.91 386.3 345.47 240.98 417.84 220.28 415.33" style="fill: rgb(255, 255, 255); opacity: 0.1; transform-origin: 303.31px 398.12px;" class="animable"></polygon></g><polygon points="303.94 297.61 303.93 302.08 294.96 302.08 303.94 297.61" style="fill: rgb(69, 90, 100); transform-origin: 299.45px 299.845px;" id="elpxjnlt3epoe" class="animable"></polygon><path d="M296.41,301.36,158.32,370.12l70.9,40.93,141.22-70.32-67.38-39.16A7,7,0,0,0,296.41,301.36Z" style="fill: rgb(55, 71, 79); transform-origin: 264.38px 355.835px;" id="elrxul04exlv" class="animable"></path><path d="M222.11,307.19a3,3,0,0,0-3,3v99.69a13.52,13.52,0,0,0,6,2V310.2A3,3,0,0,0,222.11,307.19Z" style="fill: rgb(224, 224, 224); transform-origin: 222.11px 359.535px;" id="el4u8f5kx7kks" class="animable"></path><g id="eli3mrzl3ro9"><path d="M222.11,307.19a3,3,0,0,0-3,3v99.69a13.52,13.52,0,0,0,6,2V310.2A3,3,0,0,0,222.11,307.19Z" style="opacity: 0.2; transform-origin: 222.11px 359.535px;" class="animable"></path></g><g id="el42mgo87f3pm"><path d="M222.11,307.19a3,3,0,0,0-3,3v8.63a31.08,31.08,0,0,0,5.37.48l.64,0V310.2A3,3,0,0,0,222.11,307.19Z" style="opacity: 0.3; transform-origin: 222.115px 313.245px;" class="animable"></path></g><path d="M143.14,264.55a3,3,0,0,0-3,3v97.72a13.68,13.68,0,0,0,6,1.76V267.56A3,3,0,0,0,143.14,264.55Z" style="fill: rgb(224, 224, 224); transform-origin: 143.14px 315.79px;" id="elyxd47blx4v" class="animable"></path><g id="el4msgr7x5qto"><path d="M143.14,264.55a3,3,0,0,0-3,3v97.72a13.68,13.68,0,0,0,6,1.76V267.56A3,3,0,0,0,143.14,264.55Z" style="opacity: 0.2; transform-origin: 143.14px 315.79px;" class="animable"></path></g><g id="el3nhzrneurqm"><path d="M143.14,264.55a3,3,0,0,0-3,3v7.83l6,3.48V267.56A3,3,0,0,0,143.14,264.55Z" style="opacity: 0.3; transform-origin: 143.14px 271.705px;" class="animable"></path></g><path d="M165.94,244.24a2.07,2.07,0,0,0-1.78-.86l-19.32,4.4a2,2,0,0,1,1.85.86,6.33,6.33,0,0,1,1,5.67,2,2,0,0,1-1.4,1.48l19.23-4.4a2,2,0,0,0,1.42-1.48A6.4,6.4,0,0,0,165.94,244.24Z" style="fill: rgb(69, 90, 100); transform-origin: 156.025px 249.584px;" id="elksgmdq17kbp" class="animable"></path><path d="M144.71,247.81v0l.12-.05Z" style="fill: rgb(69, 90, 100); transform-origin: 144.77px 247.785px;" id="eljvtlxz2thci" class="animable"></path><polygon points="146.28 255.8 146.29 255.8 146.28 255.8 146.28 255.8" style="fill: rgb(69, 90, 100); transform-origin: 146.285px 255.8px;" id="elii7iqm21z5m" class="animable"></polygon><path d="M147.73,254.31a6.33,6.33,0,0,0-1-5.67,2,2,0,0,0-1.85-.86h0l-.12.05a2.09,2.09,0,0,0-1.3,1.43,6.35,6.35,0,0,0,1,5.67,2,2,0,0,0,1.83.87h.05A2,2,0,0,0,147.73,254.31Z" style="fill: rgb(38, 50, 56); transform-origin: 145.596px 251.789px;" id="elicxf09grcu" class="animable"></path><polygon points="240.12 311 240.13 311 240.12 311 240.12 311" style="fill: rgb(69, 90, 100); transform-origin: 240.125px 311px;" id="elg187u9qnopf" class="animable"></polygon><path d="M259.77,299.45a2.05,2.05,0,0,0-1.77-.87L238.68,303a2,2,0,0,1,1.85.87,6.34,6.34,0,0,1,1,5.66,2.06,2.06,0,0,1-1.41,1.48l19.23-4.39a2.07,2.07,0,0,0,1.42-1.48A6.35,6.35,0,0,0,259.77,299.45Z" style="fill: rgb(69, 90, 100); transform-origin: 249.865px 304.794px;" id="elw02kfhn8s6q" class="animable"></path><path d="M238.54,303v0a.56.56,0,0,1,.12,0Z" style="fill: rgb(69, 90, 100); transform-origin: 238.6px 302.998px;" id="eleu2a90981p" class="animable"></path><path d="M241.57,309.51a6.34,6.34,0,0,0-1-5.66,2,2,0,0,0-1.85-.87h0a.56.56,0,0,0-.12,0,2.08,2.08,0,0,0-1.29,1.44,6.31,6.31,0,0,0,1,5.66,2,2,0,0,0,1.83.87h0A2.06,2.06,0,0,0,241.57,309.51Z" style="fill: rgb(38, 50, 56); transform-origin: 239.438px 306.964px;" id="elr0auwdlohuf" class="animable"></path><g id="eluq0re3tl6rb"><g style="opacity: 0.4; transform-origin: 155.96px 249.589px;" class="animable"><path d="M165.94,244.24a2.07,2.07,0,0,0-1.78-.86l-19.32,4.4a2,2,0,0,1,1.85.86,6.33,6.33,0,0,1,1,5.67,2,2,0,0,1-1.4,1.48l19.23-4.4a2,2,0,0,0,1.42-1.48A6.4,6.4,0,0,0,165.94,244.24Z" style="fill: rgb(255, 255, 255); transform-origin: 156.025px 249.584px;" id="elfagoidejkrk" class="animable"></path><path d="M144.71,247.81v0l.12-.05Z" style="fill: rgb(255, 255, 255); transform-origin: 144.77px 247.785px;" id="elxrejn95i60t" class="animable"></path><polygon points="146.28 255.8 146.29 255.8 146.28 255.8 146.28 255.8" style="fill: rgb(255, 255, 255); transform-origin: 146.285px 255.8px;" id="el4kxbf8m9nwm" class="animable"></polygon></g></g><g id="elhqb3rpwoahv"><g style="opacity: 0.4; transform-origin: 249.795px 304.794px;" class="animable"><polygon points="240.12 311 240.13 311 240.12 311 240.12 311" style="fill: rgb(255, 255, 255); transform-origin: 240.125px 311px;" id="elq1dszbflvoe" class="animable"></polygon><path d="M259.77,299.45a2.05,2.05,0,0,0-1.77-.87L238.68,303a2,2,0,0,1,1.85.87,6.34,6.34,0,0,1,1,5.66,2.06,2.06,0,0,1-1.41,1.48l19.23-4.39a2.07,2.07,0,0,0,1.42-1.48A6.35,6.35,0,0,0,259.77,299.45Z" style="fill: rgb(255, 255, 255); transform-origin: 249.865px 304.794px;" id="el0xi1x628cdkk" class="animable"></path><path d="M238.54,303v0a.56.56,0,0,1,.12,0Z" style="fill: rgb(255, 255, 255); transform-origin: 238.6px 302.998px;" id="el69spdaq2n6a" class="animable"></path></g></g><path d="M238.28,304.52h0l-7.68,1.92A24.93,24.93,0,0,1,212,303.83l-70.36-40.62a4,4,0,0,1,1-7.36l3.08-.76c1.06-.86.94-5.53-1.31-5.87l-3.23.79a10,10,0,0,0-2.58,18.41L209,309a30.93,30.93,0,0,0,15.5,4.18,31.33,31.33,0,0,0,7.6-1l7.52-1.87C240.65,309.54,240.53,304.87,238.28,304.52Z" style="fill: rgb(224, 224, 224); transform-origin: 186.893px 281.2px;" id="elvlpg6da7tl" class="animable"></path><polygon points="149.91 275.38 149.91 254.53 195.03 280.59 195.03 301.43 149.91 275.38" style="fill: rgb(69, 90, 100); transform-origin: 172.47px 277.98px;" id="eljx5k4wi3ofj" class="animable"></polygon><polygon points="195.03 280.59 222.11 293.8 222.11 301.43 195.03 301.43 195.03 280.59" style="fill: rgb(69, 90, 100); transform-origin: 208.57px 291.01px;" id="elte1sxhlyc7" class="animable"></polygon><polygon points="149.91 254.53 195.03 280.59 222.11 293.8 176.98 267.75 149.91 254.53" style="fill: rgb(69, 90, 100); transform-origin: 186.01px 274.165px;" id="elkdu6mskj3d" class="animable"></polygon><g id="elofh3c7btr6o"><polygon points="195.03 280.59 222.11 293.8 222.11 301.43 195.03 301.43 195.03 280.59" style="fill: rgb(255, 255, 255); opacity: 0.1; transform-origin: 208.57px 291.01px;" class="animable"></polygon></g><g id="el0osfhb87xpx"><polygon points="149.91 254.53 195.03 280.59 222.11 293.8 176.98 267.75 149.91 254.53" style="fill: rgb(255, 255, 255); opacity: 0.3; transform-origin: 186.01px 274.165px;" class="animable"></polygon></g></g><g id="freepik--Character--inject-236" class="animable" style="transform-origin: 283.359px 274.749px;"><g id="el2g6kucpy9sv"><path d="M300.55,337.2c17.27,10,17.36,26.13.21,36.1s-45.06,10-62.33,0-17.35-26.13-.2-36.1S283.29,327.23,300.55,337.2Z" style="opacity: 0.2; transform-origin: 269.492px 355.256px;" class="animable"></path></g><path d="M267.87,224.53,271.66,208h0A29.76,29.76,0,0,0,257.49,214l-19.84,15.6,13.65,4.21Z" style="fill: rgb(255, 168, 167); transform-origin: 254.655px 220.905px;" id="elvi1wo3e43r" class="animable"></path><path d="M277.14,298.86l2.77,6.25a9,9,0,0,0,9.28,5.31l23.4-2.67a15.93,15.93,0,0,1,5.87.43l5.12,1.36v-12l-1.4.41a15.83,15.83,0,0,1-8.28.2l-8.53-2.1a23.36,23.36,0,0,0-12.25.3h0l-.87-7.08Z" style="fill: rgb(242, 143, 143); transform-origin: 300.36px 299.875px;" id="elz9k4k5c7tkd" class="animable"></path><path d="M340.73,314.66a11.12,11.12,0,0,0-3.39-7.66c-1.54-1.46-3.48-2.44-4.94-4-1.69-1.81-2.39-3.8-3.83-5.85a2.27,2.27,0,0,0-1-.77,2.17,2.17,0,0,0-.44,0,3.8,3.8,0,0,0-1.46.42h0a2.27,2.27,0,0,1,1.45.9c1.45,2,2.47,4.4,4.17,6.17,1.45,1.51,3.39,2.47,4.93,3.9a10.74,10.74,0,0,1,3.39,7.48c.08,2.81-.95,7.66-3,7.66a2.53,2.53,0,0,0,1.9-.29C340.29,320.85,340.78,316.75,340.73,314.66Z" style="fill: rgb(235, 235, 235); transform-origin: 333.202px 309.675px;" id="el9tpspmm9gdl" class="animable"></path><path d="M328.57,297.15c1.44,2.05,2.14,4,3.83,5.85,1.46,1.56,3.4,2.54,4.94,4a11.12,11.12,0,0,1,3.39,7.66c0,2.09-.44,6.19-2.15,7.93,2.18-1.31,2.78-5.94,2.71-8.2a10.78,10.78,0,0,0-3.38-7.48c-1.54-1.43-3.49-2.39-4.94-3.91-1.7-1.77-2.39-3.72-3.84-5.71a2.27,2.27,0,0,0-1.53-.91A2.27,2.27,0,0,1,328.57,297.15Z" style="fill: rgb(69, 90, 100); transform-origin: 334.448px 309.485px;" id="elw1c853psdq8" class="animable"></path><path d="M321.66,297.64a3,3,0,0,1-1.58.23s-1.58-.16-2.1-.26c-1-.19-1.1.94-1.1.94a8.49,8.49,0,0,0,1.79,0,1.76,1.76,0,0,0,1.21.78,7.27,7.27,0,0,1,1.46.45,1.3,1.3,0,0,1,.76,1.22c-.09.56-.64.89-1,1.36a1.89,1.89,0,0,0-.08,1.83,1.51,1.51,0,0,0-1.84.53,4.48,4.48,0,0,0-.66,2,5,5,0,0,0-.1,1.44,1.79,1.79,0,0,0,.65,1.26,1.09,1.09,0,0,0,1.34,0c1.28,2.08,7.13,2.87,10.06,6.8s3.57,6.72,6.17,6.72c2,0,3-4.85,3-7.66a10.74,10.74,0,0,0-3.39-7.48c-1.54-1.43-3.48-2.39-4.93-3.9-1.7-1.77-2.72-4.17-4.17-6.17a2.27,2.27,0,0,0-1.45-.9,2.33,2.33,0,0,0-.53,0A9.67,9.67,0,0,0,321.66,297.64Z" style="fill: rgb(83, 144, 11); transform-origin: 328.26px 309.877px;" id="elifiyq3jgh5q" class="animable"></path><path d="M335.88,322.21l.66-1.81a.69.69,0,0,1,.56-.44c2-.24,2.63-.54,3.5-1.46a8,8,0,0,1-1.06,3.18,2.6,2.6,0,0,1-3.47,1A.37.37,0,0,1,335.88,322.21Z" style="fill: rgb(69, 90, 100); transform-origin: 338.227px 320.741px;" id="elmr0ycf8zpm" class="animable"></path><path d="M323.22,305.37a.52.52,0,0,1-.17.38,3.93,3.93,0,0,0-.95,4.74.5.5,0,0,1-.89.45,5,5,0,0,1-.43-3.18,4.91,4.91,0,0,1,1.61-2.77.51.51,0,0,1,.71.05A.5.5,0,0,1,323.22,305.37Z" style="fill: rgb(55, 71, 79); transform-origin: 321.954px 308.026px;" id="elvt4glzp9u4t" class="animable"></path><path d="M326.29,306.78a.51.51,0,0,1-.15.36,5.18,5.18,0,0,0-1.39,4.89.5.5,0,1,1-1,.24,6.23,6.23,0,0,1,1.66-5.85.5.5,0,0,1,.71,0A.49.49,0,0,1,326.29,306.78Z" style="fill: rgb(55, 71, 79); transform-origin: 324.936px 309.468px;" id="el9du30wcy8g" class="animable"></path><path d="M329,309a.49.49,0,0,1-.19.39,4.21,4.21,0,0,0-1.49,3.89.51.51,0,0,1-.41.58.51.51,0,0,1-.58-.41,5.2,5.2,0,0,1,1.86-4.85.5.5,0,0,1,.7.08A.5.5,0,0,1,329,309Z" style="fill: rgb(55, 71, 79); transform-origin: 327.633px 311.179px;" id="elj3ep191w86" class="animable"></path><path d="M331.23,311.15a.51.51,0,0,1-.17.37,4.15,4.15,0,0,0-1.31,3.53.5.5,0,0,1-.43.56.49.49,0,0,1-.56-.43,5.14,5.14,0,0,1,1.63-4.4.5.5,0,0,1,.71,0A.55.55,0,0,1,331.23,311.15Z" style="fill: rgb(55, 71, 79); transform-origin: 329.977px 313.124px;" id="elo51cs7jp2s" class="animable"></path><path d="M267,256.06c-.75,10.62,2.09,23,3,26.66l-1.57,3.76c-.39,9.65,13.83,14.92,20.35,11.16,10.22-16.34,15.4-25.2,13.39-35.48Z" style="fill: rgb(38, 50, 56); transform-origin: 284.736px 277.46px;" id="el1xvn64umppz" class="animable"></path><g id="elszfxplzhaoj"><path d="M270.85,281.08l6.29-12.52c-5.26-1.57-9.27-7.84-9.27-7.84.81,5.33,5.89,8.71,5.89,8.71A18.58,18.58,0,0,0,270.85,281.08Z" style="opacity: 0.3; transform-origin: 272.505px 270.9px;" class="animable"></path></g><path d="M289,294.08c-1.34-6-10.45-12.53-18.22-10.44l-7.26,16.05a25.37,25.37,0,0,0-2.18,8.56L258.45,347a37.81,37.81,0,0,1-1.46,8l-.09.3L267,358h0a37.54,37.54,0,0,1,2.48-13.09l7.72-20.14a30.9,30.9,0,0,0,2-12.3l-.12-3.17Z" style="fill: rgb(255, 168, 167); transform-origin: 272.95px 320.621px;" id="elvvpqh1nxan" class="animable"></path><path d="M251.22,375a11.12,11.12,0,0,0,7.65-3.39c1.47-1.54,2.45-3.48,4-4.93,1.81-1.7,3.81-2.4,5.85-3.84a2.27,2.27,0,0,0,.77-1,2.12,2.12,0,0,0,0-.44,3.86,3.86,0,0,0-.41-1.46h0a2.23,2.23,0,0,1-.9,1.45c-2,1.45-4.39,2.47-6.16,4.17-1.52,1.45-2.48,3.4-3.91,4.93a10.74,10.74,0,0,1-7.48,3.39c-2.8.08-7.66-.94-7.66-3a2.53,2.53,0,0,0,.29,1.9C245,374.52,249.12,375,251.22,375Z" style="fill: rgb(235, 235, 235); transform-origin: 256.2px 367.47px;" id="el6c2tznjm308" class="animable"></path><path d="M268.72,362.8c-2,1.44-4,2.14-5.85,3.84-1.55,1.45-2.53,3.39-4,4.93a11.12,11.12,0,0,1-7.65,3.39c-2.1.06-6.19-.44-7.94-2.15,1.31,2.18,5.95,2.78,8.2,2.71a10.73,10.73,0,0,0,7.48-3.38c1.43-1.54,2.39-3.48,3.91-4.94,1.77-1.69,3.72-2.39,5.72-3.84a2.2,2.2,0,0,0,.9-1.53A2.27,2.27,0,0,1,268.72,362.8Z" style="fill: rgb(69, 90, 100); transform-origin: 256.385px 368.678px;" id="elb1y5sl6gn14" class="animable"></path><path d="M268.24,355.89a2.92,2.92,0,0,1-.23-1.57s.15-1.59.25-2.1c.19-1-.58-1.05-.58-1.05s-.15.79-.28,1.72a1.94,1.94,0,0,0-.85,1.22,7.27,7.27,0,0,1-.45,1.46,1.29,1.29,0,0,1-1.22.76c-.55-.08-.89-.64-1.35-1a1.91,1.91,0,0,0-1.84-.08,1.48,1.48,0,0,0-.53-1.83,4.45,4.45,0,0,0-2-.67,5.45,5.45,0,0,0-1.45-.1,1.75,1.75,0,0,0-1.25.65,1.08,1.08,0,0,0,0,1.34c-2.09,1.28-2.88,7.13-6.81,10.06s-6.72,3.58-6.72,6.17c0,2,4.86,3,7.66,3a10.74,10.74,0,0,0,7.48-3.39c1.43-1.53,2.39-3.48,3.91-4.93,1.77-1.7,4.16-2.72,6.16-4.17a2.37,2.37,0,0,0,.94-2A10.09,10.09,0,0,0,268.24,355.89Z" style="fill: rgb(83, 144, 11); transform-origin: 256.006px 362.52px;" id="el47k6n0j0soh" class="animable"></path><path d="M243.66,370.11l1.81.66a.68.68,0,0,1,.45.57c.23,2,.53,2.63,1.45,3.49a7.89,7.89,0,0,1-3.17-1.05,2.61,2.61,0,0,1-1-3.48A.38.38,0,0,1,243.66,370.11Z" style="fill: rgb(69, 90, 100); transform-origin: 245.133px 372.46px;" id="el172m15pjz5y" class="animable"></path><path d="M260.51,357.46a.49.49,0,0,1-.38-.18,4,4,0,0,0-2.21-1.29,3.92,3.92,0,0,0-2.54.35.5.5,0,0,1-.45-.9,4.94,4.94,0,0,1,6,1.19.5.5,0,0,1-.05.7A.5.5,0,0,1,260.51,357.46Z" style="fill: rgb(55, 71, 79); transform-origin: 257.852px 356.181px;" id="elfkxmfh0hmmf" class="animable"></path><path d="M259.09,360.52a.51.51,0,0,1-.36-.15,5.17,5.17,0,0,0-4.88-1.39.5.5,0,0,1-.61-.37.49.49,0,0,1,.36-.6,6.21,6.21,0,0,1,5.85,1.66.5.5,0,0,1-.36.85Z" style="fill: rgb(55, 71, 79); transform-origin: 256.409px 359.18px;" id="el8jbohurrg3o" class="animable"></path><path d="M256.91,363.19a.53.53,0,0,1-.4-.19,4.2,4.2,0,0,0-3.89-1.5.5.5,0,0,1-.16-1,5.19,5.19,0,0,1,4.84,1.86.5.5,0,0,1-.39.82Z" style="fill: rgb(55, 71, 79); transform-origin: 254.726px 361.813px;" id="el5pkqsj86qtg" class="animable"></path><path d="M254.73,365.46a.48.48,0,0,1-.37-.17,4.17,4.17,0,0,0-3.54-1.3.52.52,0,0,1-.56-.44.5.5,0,0,1,.44-.56,5.15,5.15,0,0,1,4.4,1.63.51.51,0,0,1-.37.84Z" style="fill: rgb(55, 71, 79); transform-origin: 252.739px 364.207px;" id="el9slvhafugdu" class="animable"></path><path d="M293.5,207.13a115.8,115.8,0,0,0-16.45-.12,16.67,16.67,0,0,0-7.09,1.7,12.51,12.51,0,0,0-5.52,8,37.08,37.08,0,0,0-.62,9.93c.29,10.86,1.1,20.13,2.27,30.93,10.79,6.23,25,9.18,37,5.76.17-14-.52-28.81-3.34-42.53C298.75,215.84,297.3,210.48,293.5,207.13Z" style="fill: rgb(69, 90, 100); transform-origin: 283.419px 235.774px;" id="elkd7z638tehl" class="animable"></path><g id="elvzz2bdnc3qi"><path d="M293.5,207.13a115.8,115.8,0,0,0-16.45-.12,16.67,16.67,0,0,0-7.09,1.7,12.51,12.51,0,0,0-5.52,8,37.08,37.08,0,0,0-.62,9.93c.29,10.86,1.1,20.13,2.27,30.93,10.79,6.23,25,9.18,37,5.76.17-14-.52-28.81-3.34-42.53C298.75,215.84,297.3,210.48,293.5,207.13Z" style="fill: rgb(255, 255, 255); opacity: 0.3; transform-origin: 283.419px 235.774px;" class="animable"></path></g><path d="M326.11,235a9,9,0,0,0-3.32-7.84l-19.9-16.07a18.58,18.58,0,0,0-9.39-4l-1.95-.15c-1.78,1.65-2.56,13.4,5.46,18.17l17.3,10.1-.17,22.23-5.92,6.76a1,1,0,0,0,.34,1.59,2,2,0,0,0,2.11-.26l1.92-1.57c-1.19,2.24-2.23,4.79-3.42,7a2.43,2.43,0,0,0-.42,1.48,1.52,1.52,0,0,0,.76,1.06,3.15,3.15,0,0,0,1.27.4,8,8,0,0,0,4.55-.81,11.28,11.28,0,0,0,3.63-2.92,14.3,14.3,0,0,0,3.26-8.08A251.51,251.51,0,0,0,326.11,235Z" style="fill: rgb(255, 168, 167); transform-origin: 308.264px 240.447px;" id="ely4thp91465q" class="animable"></path><path d="M273.47,202.88v1.8a13.23,13.23,0,0,1-.72,3.87,2.49,2.49,0,0,0,0,1.62,3.18,3.18,0,0,0,2.07,1.83,6.15,6.15,0,0,0,2.8.09,12,12,0,0,0,7.12-4.05l-.41-12.31Z" style="fill: rgb(255, 168, 167); transform-origin: 278.677px 203.97px;" id="eldp4mi9ymxht" class="animable"></path><g id="elalrp0g04vcs"><path d="M282.15,201.08a13.32,13.32,0,0,0,1.66-5l-10.34,6.79v1.8a10.3,10.3,0,0,1-.15,1.57,17.84,17.84,0,0,0,4.23-1.29A10.49,10.49,0,0,0,282.15,201.08Z" style="opacity: 0.2; transform-origin: 278.565px 201.16px;" class="animable"></path></g><path d="M262,182.91a6.46,6.46,0,0,1-5.84-3.29.88.88,0,0,1,1-1.27,7.07,7.07,0,0,0,2.47,0,11.65,11.65,0,0,1-2.3-8.71,1.1,1.1,0,0,1,1.57-.82,21.62,21.62,0,0,0,10.94,2.21c2-.14,4-.57,6-.72a11,11,0,0,1,5.9.9A5.61,5.61,0,0,1,285,176a2.76,2.76,0,0,1,2-1.16,3.06,3.06,0,0,1,2.33.69l-3.46,1.92a3,3,0,0,1,3.28,1.62,7.88,7.88,0,0,1,.64,3.7,30.17,30.17,0,0,1-.22,5,9.77,9.77,0,0,1-1.91,4.61,7.31,7.31,0,0,1-3.46,2.34,9.38,9.38,0,0,1-5.62-.18,22.42,22.42,0,0,1-5.09-2.54A79.84,79.84,0,0,1,262,182.91Z" style="fill: rgb(38, 50, 56); transform-origin: 272.933px 181.887px;" id="ele9frroqczem" class="animable"></path><path d="M261.78,179.56A38.67,38.67,0,0,0,264,200.22a7.33,7.33,0,0,0,2.81,3.88c1.48.85,3.32.67,5,.42a25.42,25.42,0,0,0,7.91-2.23,10.8,10.8,0,0,0,5.48-5.9,4.73,4.73,0,0,0,4.79-1.88,8.93,8.93,0,0,0,1.56-5.24c0-1.18-.22-2.58-1.28-3.1a3,3,0,0,0-3,.75,9.09,9.09,0,0,0-3,4.44c-.78-2.89-2-5.68-2.78-8.56a4.86,4.86,0,0,0-1.68-3c-1.21-.78-2.79-.33-4.19,0A27.5,27.5,0,0,1,261.78,179.56Z" style="fill: rgb(255, 168, 167); transform-origin: 276.404px 192.048px;" id="elqugelx7u90c" class="animable"></path><polygon points="270.19 188.32 266.82 194.01 270.84 194.76 270.19 188.32" style="fill: rgb(242, 143, 143); transform-origin: 268.83px 191.54px;" id="elyz7ig5dm99q" class="animable"></polygon><path d="M274.72,196.72l-3.06,1.49a2,2,0,0,0,2.32.66A1.79,1.79,0,0,0,274.72,196.72Z" style="fill: rgb(242, 143, 143); transform-origin: 273.246px 197.863px;" id="elo3xs9x7i5r" class="animable"></path><g id="elvxn4ei7wa5a"><path d="M274.72,196.72l-3.06,1.49a2,2,0,0,0,2.32.66A1.79,1.79,0,0,0,274.72,196.72Z" style="opacity: 0.3; transform-origin: 273.246px 197.863px;" class="animable"></path></g><path d="M272.92,199a1.88,1.88,0,0,0,1.06-.1,1.63,1.63,0,0,0,.82-1.61,1.87,1.87,0,0,0-1.2.42A1.89,1.89,0,0,0,272.92,199Z" style="fill: rgb(242, 143, 143); transform-origin: 273.866px 198.162px;" id="elqnvd9hcba6d" class="animable"></path><path d="M276,188.55a1.16,1.16,0,1,1-1.26-1A1.14,1.14,0,0,1,276,188.55Z" style="fill: rgb(38, 50, 56); transform-origin: 274.85px 188.704px;" id="el5ef63323u59" class="animable"></path><path d="M266.33,189.15a1.16,1.16,0,1,1-2.3.23,1.16,1.16,0,0,1,2.3-.23Z" style="fill: rgb(38, 50, 56); transform-origin: 265.19px 189.364px;" id="elscygtrimyzj" class="animable"></path><path d="M264.75,184.69l-2.38,2a1.66,1.66,0,0,1,.32-1.86A1.94,1.94,0,0,1,264.75,184.69Z" style="fill: rgb(38, 50, 56); transform-origin: 263.483px 185.574px;" id="eldl8eu73fbyr" class="animable"></path><path d="M274.58,183.55l2.73,1.51a1.64,1.64,0,0,0-.68-1.75A2,2,0,0,0,274.58,183.55Z" style="fill: rgb(38, 50, 56); transform-origin: 275.968px 184.096px;" id="elsr4ukc9xedc" class="animable"></path><path d="M275.34,251.08c0-.28,0-.55-.07-.82a12.1,12.1,0,0,0-8.65-9.89l-14.88-9-10-5-4.12,3.25a6,6,0,0,0-2,2.81h0a6,6,0,0,0,3.68,7.51l24,8.46a10.52,10.52,0,0,1,2.84,6,9.77,9.77,0,0,0,.39,1.95,3.82,3.82,0,0,0,4,2.23,5.26,5.26,0,0,0,3.85-2.73A8.61,8.61,0,0,0,275.34,251.08Z" style="fill: rgb(255, 168, 167); transform-origin: 255.349px 242.492px;" id="elxb01nwvxn5h" class="animable"></path><path d="M267.32,240.37v-1.45h-1.06v.53L264,238.13a1.54,1.54,0,0,0-1.55,0l-3.77,2.18v-.63l-1,.09v1.43a.51.51,0,0,0,.26.44l3.1,1.8a1.58,1.58,0,0,0,1.55,0l4.55-2.63a.49.49,0,0,0,.25-.42h0Z" style="fill: rgb(83, 144, 11); transform-origin: 262.535px 240.782px;" id="el7qaxtlhbibr" class="animable"></path><path d="M262.41,236.94l-3.85,2.23a.43.43,0,0,0,0,.76l2.64,1.52a1.3,1.3,0,0,0,1.32,0l3.86-2.23a.44.44,0,0,0,0-.76l-2.65-1.52A1.3,1.3,0,0,0,262.41,236.94Z" style="fill: rgb(83, 144, 11); transform-origin: 262.465px 239.195px;" id="elpvlgtfg280n" class="animable"></path><g id="el12f028k5mmg"><path d="M267.32,240.37v-1.45h-1.06v.53L264,238.13a1.54,1.54,0,0,0-1.55,0l-3.77,2.18v-.63l-1,.09v1.43a.51.51,0,0,0,.26.44l3.1,1.8a1.58,1.58,0,0,0,1.55,0l4.55-2.63a.49.49,0,0,0,.25-.42h0Z" style="opacity: 0.3; transform-origin: 262.535px 240.782px;" class="animable"></path></g><path d="M262.4,236.7l-4.53,2.62a.51.51,0,0,0,0,.89L261,242a1.58,1.58,0,0,0,1.55,0l4.55-2.63a.52.52,0,0,0,0-.89L264,236.7A1.54,1.54,0,0,0,262.4,236.7Z" style="fill: rgb(83, 144, 11); transform-origin: 262.48px 239.34px;" id="elvzk0c1e4om" class="animable"></path><g id="elbe3mzy1avoo"><path d="M262.41,236.94l-3.85,2.23a.43.43,0,0,0,0,.76l2.64,1.52a1.3,1.3,0,0,0,1.32,0l3.86-2.23a.44.44,0,0,0,0-.76l-2.65-1.52A1.3,1.3,0,0,0,262.41,236.94Z" style="fill: rgb(255, 255, 255); opacity: 0.5; transform-origin: 262.465px 239.195px;" class="animable"></path></g><path d="M260.7,247.46c-.61-.57-.94-3.68.27-4.69l-3.1-1.79c-1,1.27-.75,4-.19,5.38a1.18,1.18,0,0,0,.73.67c.6.2,1.61.55,2,.68a.86.86,0,0,0,.73-.07Z" style="fill: rgb(69, 90, 100); transform-origin: 259.165px 244.37px;" id="el9b1wcdneo8g" class="animable"></path></g><defs>     <filter id="active" height="200%">         <feMorphology in="SourceAlpha" result="DILATED" operator="dilate" radius="2"></feMorphology>                <feFlood flood-color="#32DFEC" flood-opacity="1" result="PINK"></feFlood>        <feComposite in="PINK" in2="DILATED" operator="in" result="OUTLINE"></feComposite>        <feMerge>            <feMergeNode in="OUTLINE"></feMergeNode>            <feMergeNode in="SourceGraphic"></feMergeNode>        </feMerge>    </filter>    <filter id="hover" height="200%">        <feMorphology in="SourceAlpha" result="DILATED" operator="dilate" radius="2"></feMorphology>                <feFlood flood-color="#ff0000" flood-opacity="0.5" result="PINK"></feFlood>        <feComposite in="PINK" in2="DILATED" operator="in" result="OUTLINE"></feComposite>        <feMerge>            <feMergeNode in="OUTLINE"></feMergeNode>            <feMergeNode in="SourceGraphic"></feMergeNode>        </feMerge>            <feColorMatrix type="matrix" values="0   0   0   0   0                0   1   0   0   0                0   0   0   0   0                0   0   0   1   0 "></feColorMatrix>    </filter></defs></svg>